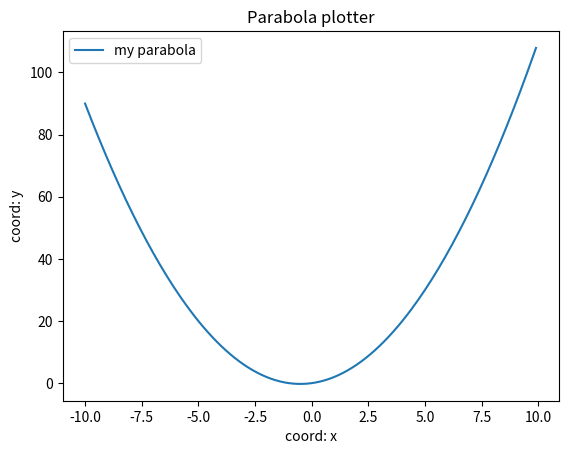

Write the Python code that produced this figure.
import matplotlib.pyplot as plt 
import numpy as np

def parabola_plotter(a = 1, b = 1, c = 0, title = 'Parabola plotter'):
    
    x = np.arange(-10, 10, 0.1)
    y = a * x ** 2 + b * x + c

    plt.plot(x, y, label = 'my parabola')
    plt.xlabel('coord: x')
    plt.ylabel('coord: y')
    plt.title(title)
    plt.legend()
    plt.savefig('pic_1.png')


parabola_plotter()
